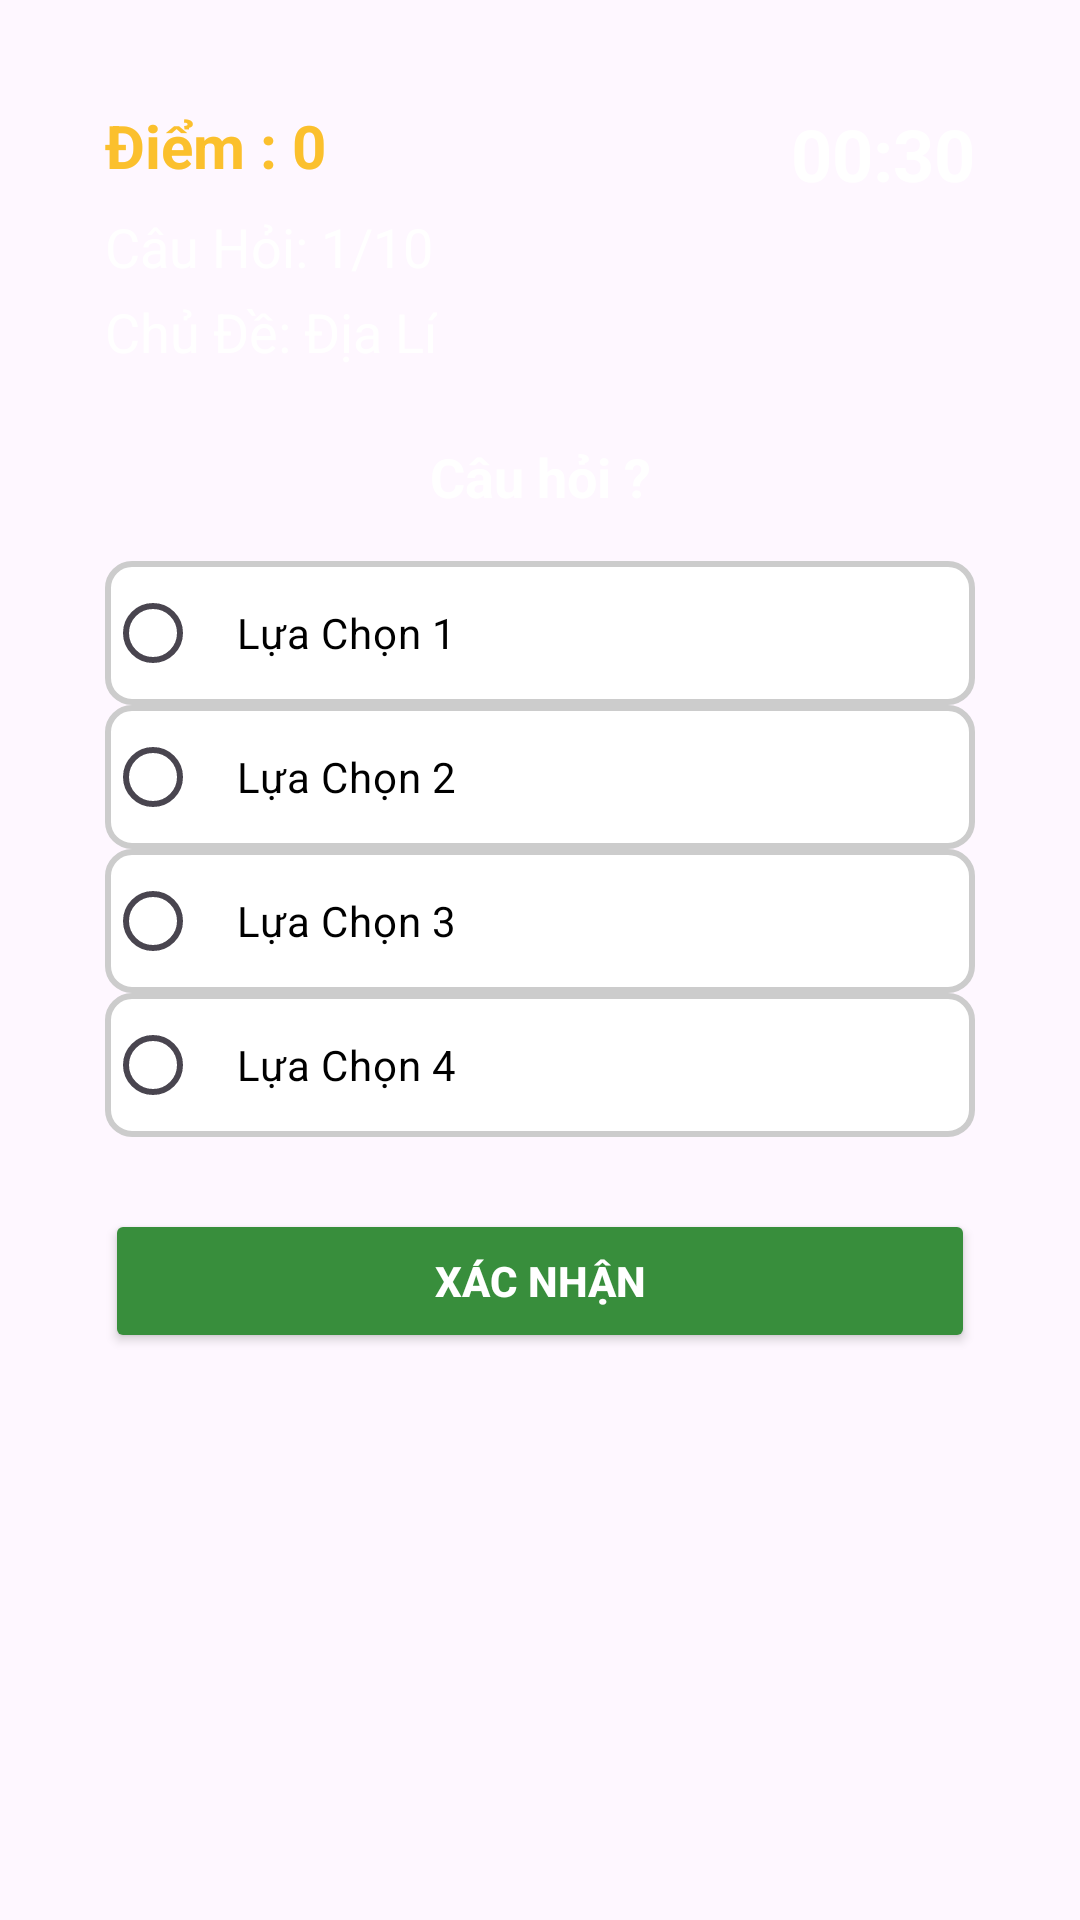

Layout XML and referenced resources for this Android screen:
<!-- AndroidManifest.xml: application theme Theme.LuyenDia12 -->
<!-- res/layout/activity_question.xml -->
<?xml version="1.0" encoding="utf-8"?>
<androidx.constraintlayout.widget.ConstraintLayout
    xmlns:android="http://schemas.android.com/apk/res/android"
    xmlns:app="http://schemas.android.com/apk/res-auto"
    xmlns:tools="http://schemas.android.com/tools"
    android:id="@+id/main"
    android:layout_width="match_parent"
    android:layout_height="match_parent"
    android:background="@drawable/background1"
    android:padding="35dp"
    tools:context=".QuestionActivity">

    <TextView
        android:id="@+id/text_view_score"
        android:layout_width="wrap_content"
        android:layout_height="wrap_content"
        android:text="Điểm : 0"
        android:textSize="20sp"
        android:textColor="#FBC02D"
        android:textStyle="bold"
        app:layout_constraintTop_toTopOf="parent"
        app:layout_constraintStart_toStartOf="parent" />

    <TextView
        android:id="@+id/text_view_countdown"
        android:layout_width="wrap_content"
        android:layout_height="wrap_content"
        android:text="00:30"
        android:textColor="@color/white"
        android:textSize="24sp"
        android:textStyle="bold"
        app:layout_constraintTop_toTopOf="parent"
        app:layout_constraintEnd_toEndOf="parent" />

    <TextView
        android:id="@+id/text_view_question_count"
        android:layout_width="wrap_content"
        android:layout_height="wrap_content"
        android:text="Câu Hỏi: 1/10"
        android:textColor="@color/white"
        android:textSize="18sp"
        app:layout_constraintTop_toBottomOf="@id/text_view_score"
        app:layout_constraintStart_toStartOf="parent"
        android:layout_marginTop="8dp" />

    <TextView
        android:id="@+id/text_view_category"
        android:layout_width="wrap_content"
        android:layout_height="wrap_content"
        android:text="Chủ Đề: Địa Lí"
        android:textColor="@color/white"
        android:textSize="18sp"
        app:layout_constraintTop_toBottomOf="@id/text_view_question_count"
        app:layout_constraintStart_toStartOf="parent"
        android:layout_marginTop="4dp" />

    <TextView
        android:id="@+id/text_view_question"
        android:layout_width="0dp"
        android:layout_height="wrap_content"
        android:text="Câu hỏi ?"
        android:textColor="@color/white"
        android:textAlignment="center"
        android:textSize="18sp"
        android:textStyle="bold"
        android:gravity="center"
        app:layout_constraintTop_toBottomOf="@id/text_view_category"
        app:layout_constraintStart_toStartOf="parent"
        app:layout_constraintEnd_toEndOf="parent"
        android:layout_marginTop="24dp" />

    <RadioGroup
        android:id="@+id/radio_group"
        android:layout_width="0dp"
        android:layout_height="wrap_content"
        android:orientation="vertical"
        app:layout_constraintTop_toBottomOf="@id/text_view_question"
        app:layout_constraintStart_toStartOf="parent"
        app:layout_constraintEnd_toEndOf="parent"
        android:layout_marginTop="16dp">

        <RadioButton
            android:id="@+id/radio_button1"
            android:layout_width="match_parent"
            android:layout_height="wrap_content"
            android:text="Lựa Chọn 1"
            android:padding="12dp"
            android:background="@drawable/radio_unchecked"
            android:textColor="@color/black" />

        <RadioButton
            android:id="@+id/radio_button2"
            android:layout_width="match_parent"
            android:layout_height="wrap_content"
            android:text="Lựa Chọn 2"
            android:padding="12dp"
            android:background="@drawable/radio_unchecked"
            android:textColor="@color/black" />

        <RadioButton
            android:id="@+id/radio_button3"
            android:layout_width="match_parent"
            android:layout_height="wrap_content"
            android:text="Lựa Chọn 3"
            android:padding="12dp"
            android:background="@drawable/radio_unchecked"
            android:textColor="@color/black" />

        <RadioButton
            android:id="@+id/radio_button4"
            android:layout_width="match_parent"
            android:layout_height="wrap_content"
            android:text="Lựa Chọn 4"
            android:padding="12dp"
            android:background="@drawable/radio_unchecked"
            android:textColor="@color/black" />
    </RadioGroup>

    <Button
        android:id="@+id/btn_confirm_next"
        android:layout_width="match_parent"
        android:layout_height="wrap_content"
        android:text="Xác Nhận"
        android:textStyle="bold"
        android:backgroundTint="#388E3C"
        android:textColor="@color/white"
        android:layout_marginTop="24dp"
        android:layout_marginBottom="24dp"
        app:layout_constraintTop_toBottomOf="@id/radio_group"
        app:layout_constraintStart_toStartOf="parent"
        app:layout_constraintEnd_toEndOf="parent" />

</androidx.constraintlayout.widget.ConstraintLayout>
<!-- resources referenced by this layout -->
<resources>
  <!-- drawable radio_unchecked (drawable) -->
  <?xml version="1.0" encoding="utf-8"?>
  <shape xmlns:android="http://schemas.android.com/apk/res/android"
      android:shape="rectangle">
  
      <solid android:color="#FFFFFF"/>  
  
      <stroke
          android:width="2dp"
          android:color="#CCCCCC"/>    
  
      <corners android:radius="8dp" />  
  </shape>
  <style name="Theme.LuyenDia12" parent="Base.Theme.LuyenDia12" />
  <style name="Base.Theme.LuyenDia12" parent="Theme.Material3.DayNight.NoActionBar">
          
          
      </style>
  <!-- not gathered from this repository: default colours our renderer supplied (Android Studio template values) -->
  <color name="black">#FF000000</color>
  <color name="white">#FFFFFFFF</color>
</resources>
